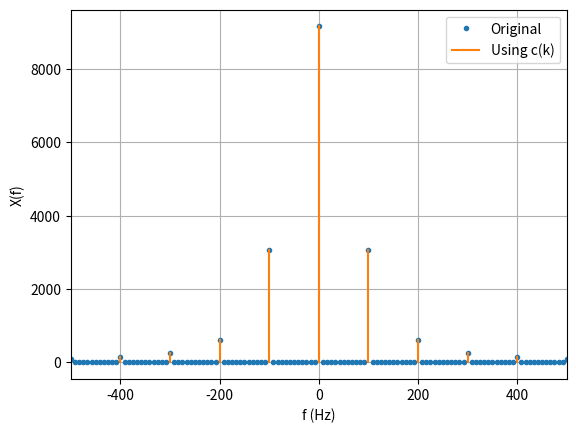

Recreate this plot in Python. (Note: this script raises an exception after producing the figure.)
import numpy as np
import matplotlib.pyplot as plt
from scipy import fft

A = 12
f = 50


def c(k: int):
    if k % 2 == 1:
        return 0
    return (2 * A / np.pi) / (1 - k * k)


def main():
    ts = 1e-4
    t = np.arange(-3/f, 3/f, ts)
    scale = t.size / 2

    x = A * np.abs(np.sin(2 * np.pi * f * t))  # Original signal
    x_fft = fft.fft(x)  # fft of x
    sampl_freq = fft.fftfreq(x.size, d=ts)  # Returns the Discrete Fourier Transform sample frequencies.

    plt.plot(sampl_freq, np.abs(x_fft), 'C0.')  # Plot the fft of the original signal
    # Plot the calculated fft
    for k in [-8, -6, -4, -2, 0, 2, 4, 6, 8]:
        plt.plot([f * k, f * k], [0, scale * np.abs(2 * c(k))], 'C1')

    plt.grid()
    plt.xlim(-10*f, 10*f)
    plt.xlabel('f (Hz)')
    plt.ylabel('X(f)')
    plt.legend(['Original', 'Using c(k)'])
    plt.savefig("../figs/Ex3_08_verify_xt_fourier.pdf")
    plt.show()


if __name__ == '__main__':
    main()
